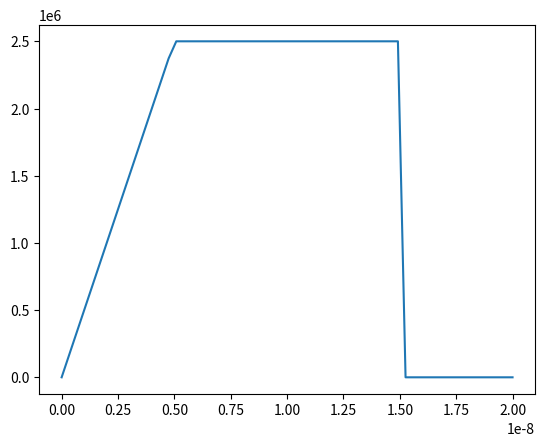

Recreate this plot in Python.
import numpy as np
import matplotlib.pyplot as plt




#Electric field amplitude (Volts)
field_amplitude = 0.25E+07 

#Pulse start time
tStart = 0.0e-9

#Pulse duration (seconds)
tPulse = 10.0e-9


#Rise time (seconds)
tRise = 5.0e-9

#Fall time (seconds)
tFall = 0.0e-9


#Number of data points
nPoints = 50

extraPts = 10


time = np .linspace(0.0, tStart+tRise+tPulse+tFall+5e-9, nPoints+extraPts)

eField = np.zeros(nPoints+extraPts)
for i in range(nPoints):

  if (time[i] < tStart):
    eField[i] = 0.0
  elif (time[i] > tStart and time[i] <= (tStart+tRise)):
    eField[i] = (field_amplitude/tRise)*time[i]
  elif(time[i] > (tStart+tRise) and time[i] <= (tStart+tRise+tPulse)):
    eField[i] = field_amplitude
  #elif(time[i] > (tStart+tRise+tPulse)):
  #  eField[i] = (-field_amplitude/tFall)*(time[i] - (tStart+tRise+tPulse)) + field_amplitude
  else:
    eField[i] = 0.0
    
head = '{0:^12s}\n{1:^14s}'.format('field_vs_time', '---------------')    
np.savetxt('electric_field.txt', np.array([time, eField]).T, header=head, footer='-----------------------', comments='')
    
plt.plot(time, eField)
plt.show()
